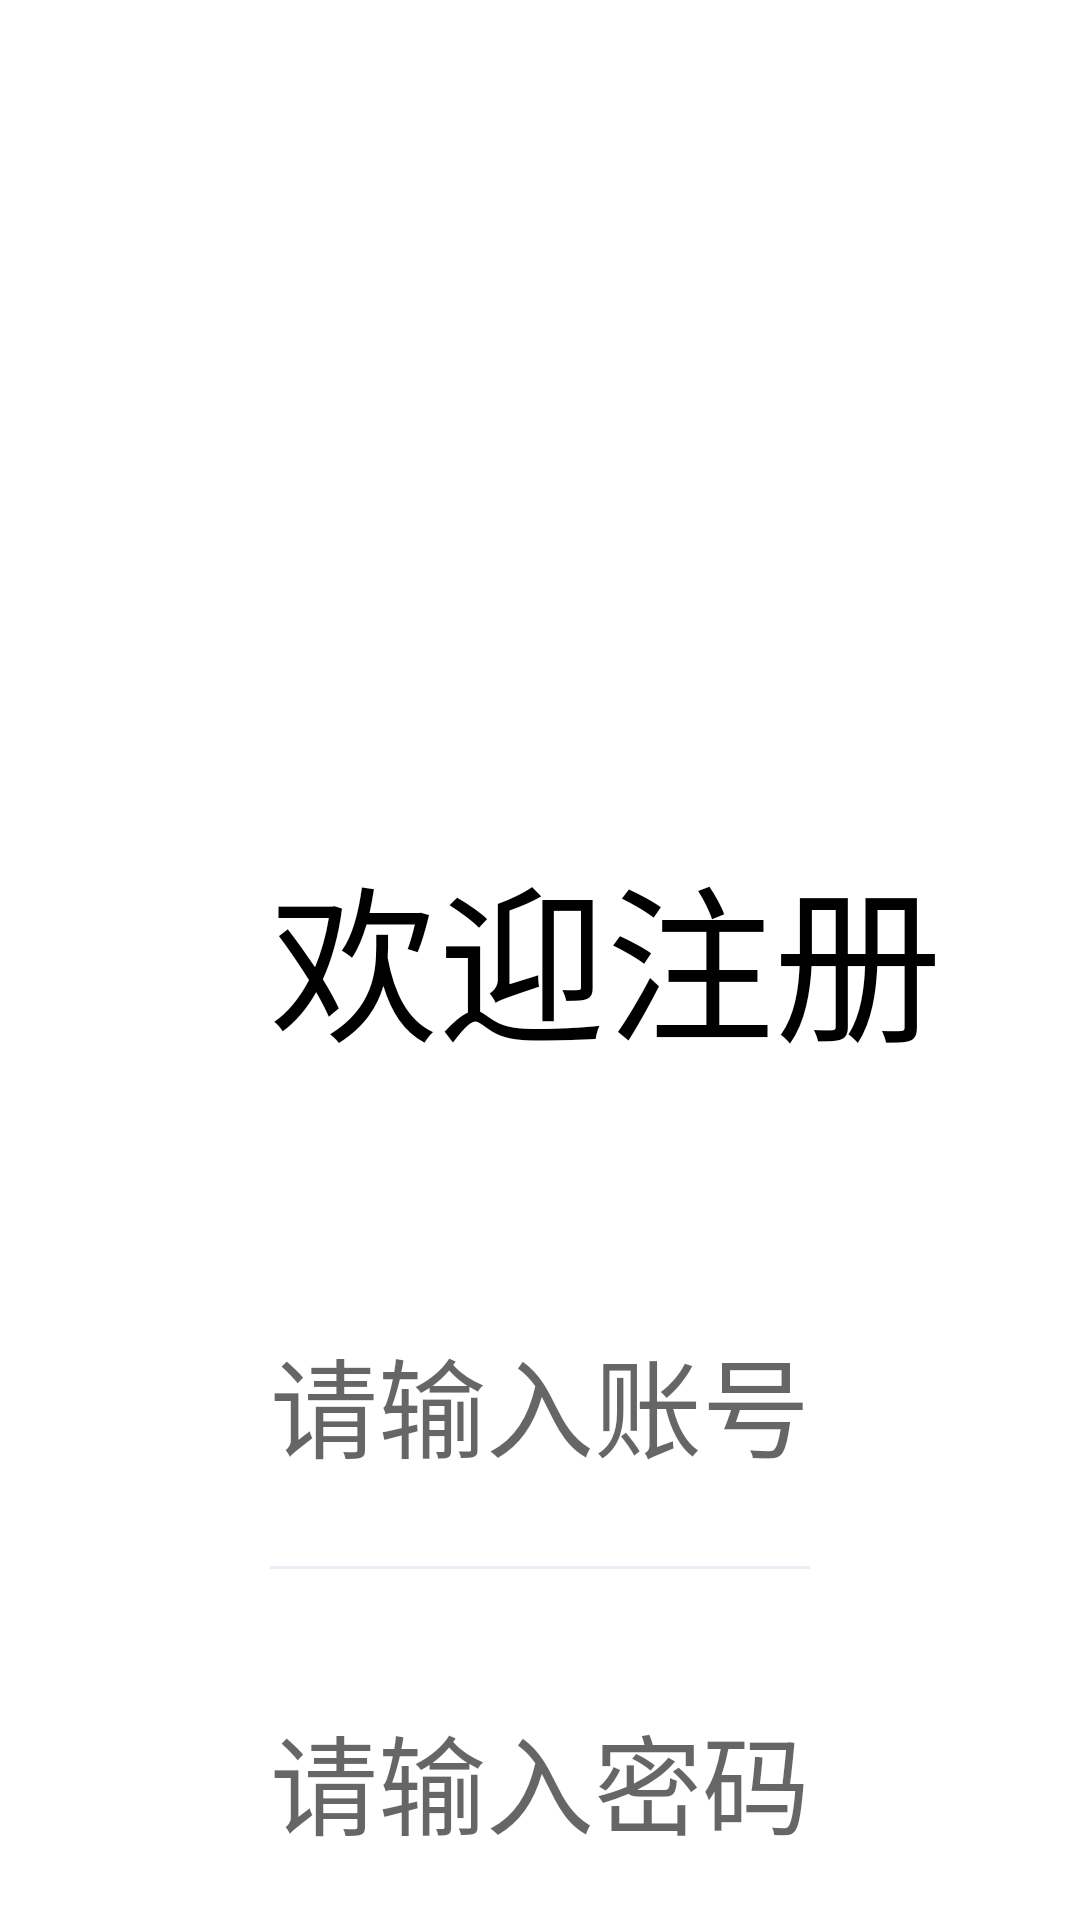

The Android layout XML behind this screen, and the referenced resources:
<!-- AndroidManifest.xml: application theme Theme.Design.Light.NoActionBar -->
<!-- res/layout/activity_register.xml -->
<?xml version="1.0" encoding="utf-8"?>
<layout xmlns:android="http://schemas.android.com/apk/res/android">

    <data>

        <variable
            name="vm"
            type="cn.ddh.simulatedclick.activity.regiester.RegisterVM" />
    </data>

    <androidx.constraintlayout.widget.ConstraintLayout xmlns:app="http://schemas.android.com/apk/res-auto"
        xmlns:tools="http://schemas.android.com/tools"
        android:layout_width="match_parent"
        android:layout_height="match_parent"
        android:background="@color/white">


        <EditText

            android:id="@+id/et_username"
            style="@style/et_style_01"
            android:layout_width="0dp"
            android:layout_marginLeft="90dp"
            android:layout_marginTop="82dp"
            android:layout_marginRight="90dp"
            android:hint="请输入账号"
            app:layout_constraintLeft_toLeftOf="parent"
            app:layout_constraintRight_toRightOf="parent"
            app:layout_constraintTop_toBottomOf="@+id/tv_title" />


        <View
            android:id="@+id/v_account"
            android:layout_width="0dp"
            android:layout_marginTop="28dp"
            style="@style/v_line_01"
            app:layout_constraintLeft_toLeftOf="@+id/et_username"
            app:layout_constraintRight_toRightOf="@+id/et_username"
            app:layout_constraintTop_toBottomOf="@+id/et_username" />


        <EditText
            android:id="@+id/et_password"
            style="@style/et_style_01"
            android:layout_width="0dp"
            android:layout_marginTop="44dp"
            android:hint="请输入密码"
            app:layout_constraintLeft_toLeftOf="@+id/v_account"
            app:layout_constraintRight_toRightOf="@+id/v_account"
            app:layout_constraintTop_toBottomOf="@+id/v_account" />


        <View
            style="@style/v_line_01"
            android:id="@+id/v_password"
            android:layout_width="0dp"
            android:layout_marginTop="28dp"
            app:layout_constraintLeft_toLeftOf="@+id/et_password"
            app:layout_constraintRight_toRightOf="@+id/et_password"
            app:layout_constraintTop_toBottomOf="@+id/et_password" />


        <TextView
            android:id="@+id/tv_title"
            style="@style/tv_style_01"
            android:layout_marginTop="278dp"
            android:text="欢迎注册"
            android:textSize="56dp"
            app:layout_constraintLeft_toLeftOf="@+id/et_username"
            app:layout_constraintTop_toTopOf="parent" />


        <TextView
            android:id="@+id/bt_login"
            android:layout_width="0dp"
            android:layout_height="wrap_content"
            android:layout_marginLeft="40dp"
            android:layout_marginTop="96dp"
            android:layout_marginRight="40dp"
            android:background="@drawable/login_btn_selector"
            android:enabled="false"
            android:gravity="center"
            android:paddingTop="24dp"
            android:paddingBottom="24dp"
            android:text="注册"
            android:textColor="@color/white"
            android:textSize="36sp"
            app:layout_constraintLeft_toLeftOf="parent"
            app:layout_constraintRight_toRightOf="parent"
            app:layout_constraintTop_toBottomOf="@+id/v_password" />
    </androidx.constraintlayout.widget.ConstraintLayout>
</layout>
<!-- resources referenced by this layout -->
<resources>
  <color name="white">#fff</color>
  <!-- drawable login_btn_selector (drawable) -->
  <?xml version="1.0" encoding="utf-8"?>
  <selector xmlns:android="http://schemas.android.com/apk/res/android">
  
  
      <item android:drawable="@drawable/login_btn_normal" android:state_enabled="true" />
      <item android:drawable="@drawable/login_btn_illegal" android:state_enabled="false" />
  </selector>
  <style name="et_style_01" parent="v_wrap_content">
          <item name="android:background">@null</item>
          <item name="android:textSize">36sp</item>
          <item name="android:inputType">textVisiblePassword</item>
      </style>
  <style name="tv_style_01" parent="v_wrap_content">
          <item name="android:textColor">@color/black</item>
      </style>
  <style name="v_line_01" parent="v_wrap_content">
          <item name="android:background">#E9EDF6</item>
          <item name="android:layout_height">1dp</item>
      </style>
  <!-- drawable login_btn_normal (drawable) -->
  <?xml version="1.0" encoding="utf-8"?>
  <shape xmlns:android="http://schemas.android.com/apk/res/android"
      android:shape="rectangle">
      <solid android:color="#26A870" />
      <corners android:radius="6dp" />
  </shape>
  <!-- drawable login_btn_illegal (drawable) -->
  <?xml version="1.0" encoding="utf-8"?>
  <shape xmlns:android="http://schemas.android.com/apk/res/android"
      android:shape="rectangle">
      <solid android:color="#9426A870" />
      <corners android:radius="6dp" />
  </shape>
  <style name="v_wrap_content">
          <item name="android:layout_width">wrap_content</item>
          <item name="android:layout_height">wrap_content</item>
      </style>
  <color name="black">#000</color>
</resources>
